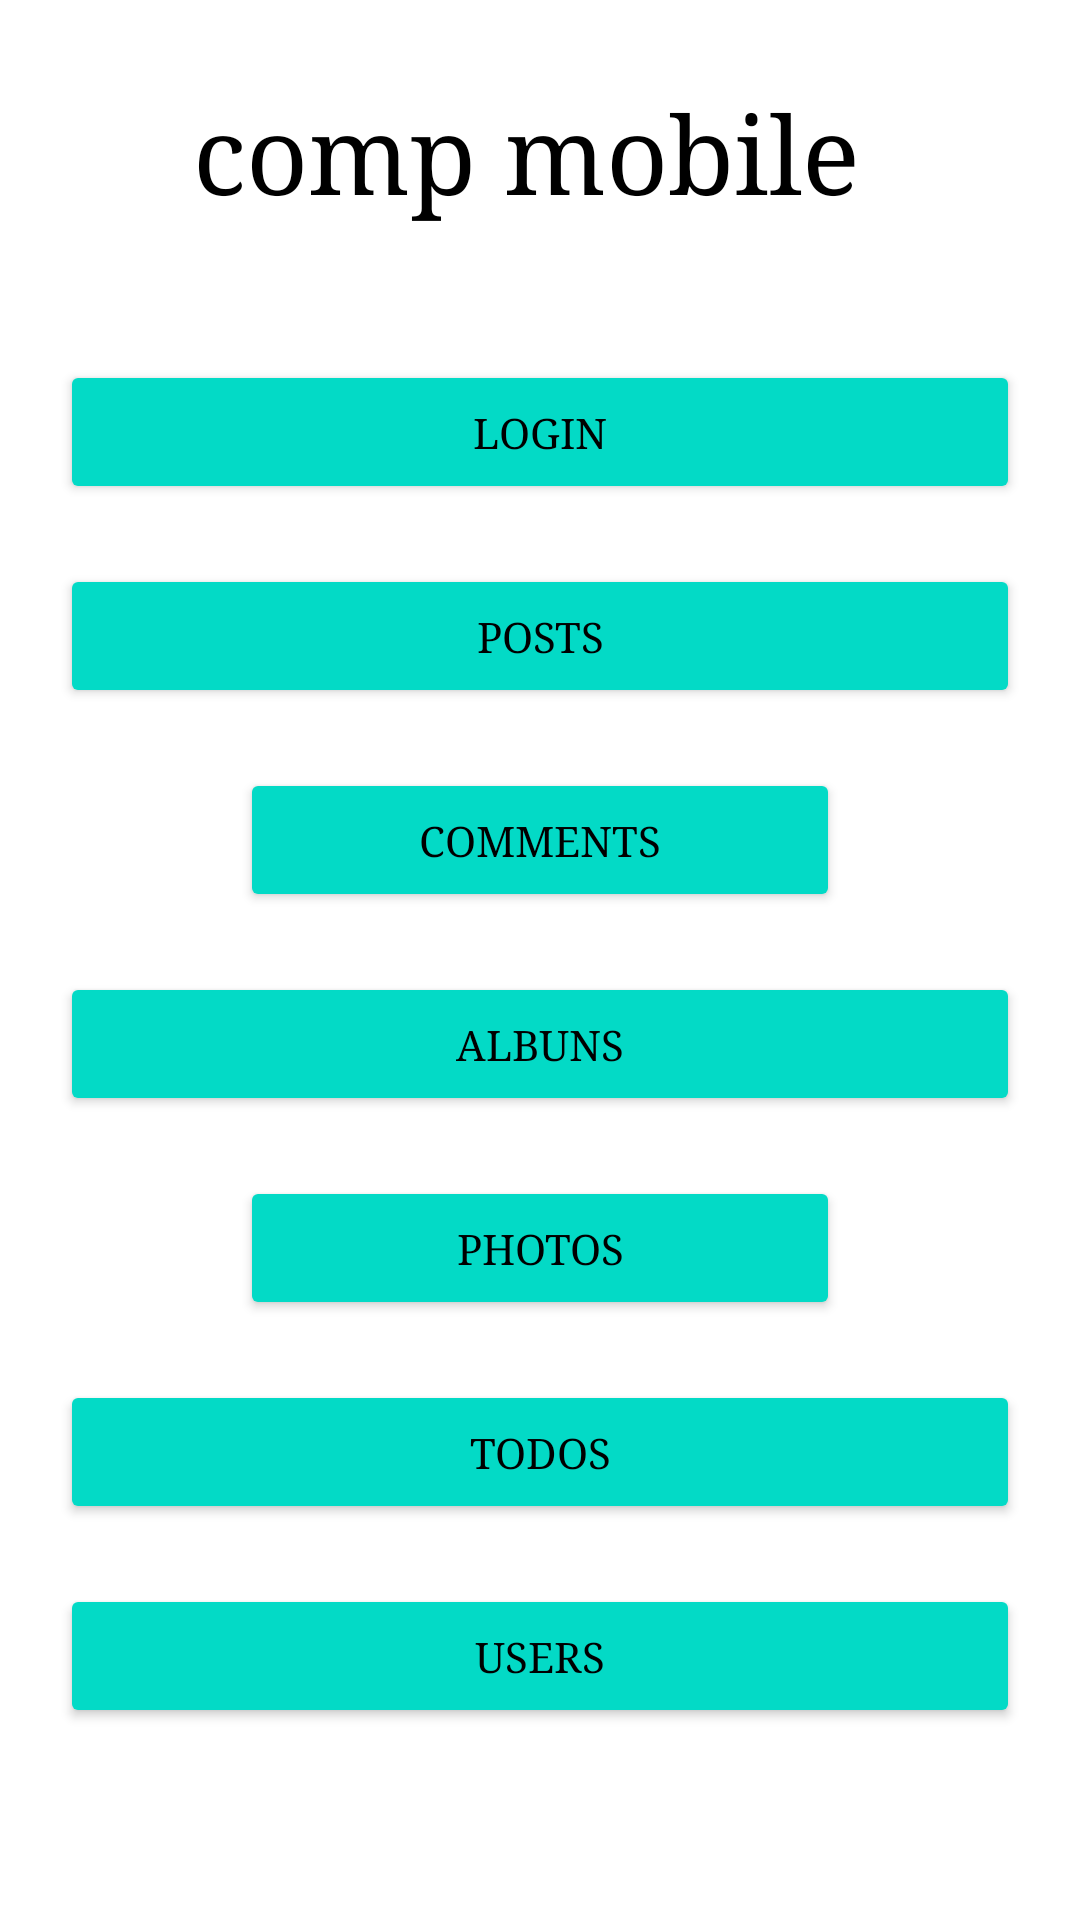

Reconstruct the res/layout file that produces this screen, plus the resources it refers to.
<!-- AndroidManifest.xml: application theme Theme.Projetoandroidfinal -->
<!-- res/layout/activity_main.xml -->
<?xml version="1.0" encoding="utf-8"?>
<androidx.constraintlayout.widget.ConstraintLayout xmlns:android="http://schemas.android.com/apk/res/android"
    xmlns:app="http://schemas.android.com/apk/res-auto"
    xmlns:tools="http://schemas.android.com/tools"
    android:layout_width="match_parent"
    android:layout_height="match_parent"
    tools:context=".view.UML.uniritter.view.MainActivity">

    <LinearLayout
        android:id="@+id/linearLayout"
        android:layout_width="match_parent"
        android:layout_height="match_parent"
        android:layout_marginTop="100dp"
        android:orientation="vertical"
        android:padding="20dp"
        app:layout_constraintBottom_toBottomOf="parent"
        app:layout_constraintEnd_toEndOf="parent"
        app:layout_constraintStart_toStartOf="parent"
        app:layout_constraintTop_toTopOf="parent">

        <Button
            android:id="@+id/btLoginMain"
            android:layout_width="match_parent"
            android:layout_height="wrap_content"
            android:layout_gravity="center"
            android:layout_marginBottom="20dp"
            android:backgroundTint="@color/design_default_color_secondary"
            android:fontFamily="serif"
            android:shadowColor="#FD0000"
            android:text="@string/TituloLoginActivity"
            android:textColor="@color/black"
            android:textColorHighlight="@android:color/holo_red_light"
            app:rippleColor="#FF0000"
            app:strokeColor="@android:color/holo_red_light" />

        <Button
            android:id="@+id/btListPostsMain"
            android:layout_width="match_parent"
            android:layout_height="wrap_content"
            android:layout_gravity="center"
            android:layout_marginBottom="20dp"
            android:backgroundTint="@color/design_default_color_secondary"
            android:fontFamily="serif"
            android:text="@string/btnListPosts"
            android:textColor="@color/black" />

        <Button
            android:id="@+id/btListCommentMain"
            android:layout_width="200sp"
            android:layout_height="wrap_content"
            android:layout_gravity="center"
            android:layout_marginBottom="20dp"
            android:backgroundTint="@color/design_default_color_secondary"
            android:fontFamily="serif"
            android:text="@string/btnListComments"
            android:textColor="@color/black" />

        <Button
            android:id="@+id/btListAlbunsMain"
            android:layout_width="match_parent"
            android:layout_height="wrap_content"
            android:layout_gravity="center"
            android:layout_marginBottom="20dp"
            android:backgroundTint="@color/design_default_color_secondary"
            android:fontFamily="serif"
            android:text="@string/btnListAlbuns"
            android:textColor="@color/black" />

        <Button
            android:id="@+id/btListPhotoMain"
            android:layout_width="200sp"
            android:layout_height="wrap_content"
            android:layout_gravity="center"
            android:layout_marginBottom="20dp"
            android:backgroundTint="@color/design_default_color_secondary"
            android:fontFamily="serif"
            android:text="@string/btnListPhotos"
            android:textColor="@color/black" />

        <Button
            android:id="@+id/btListTodosMain"
            android:layout_width="match_parent"
            android:layout_height="wrap_content"
            android:layout_gravity="center"
            android:layout_marginBottom="20dp"
            android:backgroundTint="@color/design_default_color_secondary"
            android:fontFamily="serif"
            android:text="@string/btnListTodos"
            android:textColor="@color/black" />

        <Button
            android:id="@+id/btListUserMain"
            android:layout_width="match_parent"
            android:layout_height="wrap_content"
            android:layout_gravity="center"
            android:layout_marginBottom="20dp"
            android:backgroundTint="@color/design_default_color_secondary"
            android:fontFamily="serif"
            android:text="@string/btnListUsers"
            android:textColor="@color/black" />
    </LinearLayout>

    <TextView
        android:id="@+id/titulo"
        android:layout_width="wrap_content"
        android:layout_height="wrap_content"
        android:layout_marginStart="172dp"
        android:layout_marginTop="41dp"
        android:layout_marginEnd="181dp"
        android:layout_marginBottom="40dp"
        android:fontFamily="serif"
        android:text="comp mobile"
        android:textColor="#000000"
        android:textSize="36dp"
        app:layout_constraintBottom_toTopOf="@+id/linearLayout"
        app:layout_constraintEnd_toEndOf="parent"
        app:layout_constraintStart_toStartOf="parent"
        app:layout_constraintTop_toTopOf="parent" />
</androidx.constraintlayout.widget.ConstraintLayout>
<!-- resources referenced by this layout -->
<resources>
  <color name="black">#FF000000</color>
  <string name="TituloLoginActivity">LOGIN</string>
  <string name="btnListAlbuns">ALBUNS</string>
  <string name="btnListComments">COMMENTS</string>
  <string name="btnListPhotos">PHOTOS</string>
  <string name="btnListPosts">POSTS</string>
  <string name="btnListTodos">TODOS</string>
  <string name="btnListUsers">USERS</string>
  <style name="Theme.Projetoandroidfinal" parent="Theme.MaterialComponents.DayNight.DarkActionBar">
          
          <item name="colorPrimary">@color/purple_500</item>
          <item name="colorPrimaryVariant">@color/purple_700</item>
          <item name="colorOnPrimary">@color/white</item>
          
          <item name="colorSecondary">@color/teal_200</item>
          <item name="colorSecondaryVariant">@color/teal_700</item>
          <item name="colorOnSecondary">@color/black</item>
          
          <item name="android:statusBarColor">?attr/colorPrimaryVariant</item>
          
      </style>
  <color name="purple_500">#FF6200EE</color>
  <color name="purple_700">#FF3700B3</color>
  <color name="white">#FFFFFFFF</color>
  <color name="teal_200">#FF03DAC5</color>
  <color name="teal_700">#FF018786</color>
</resources>
